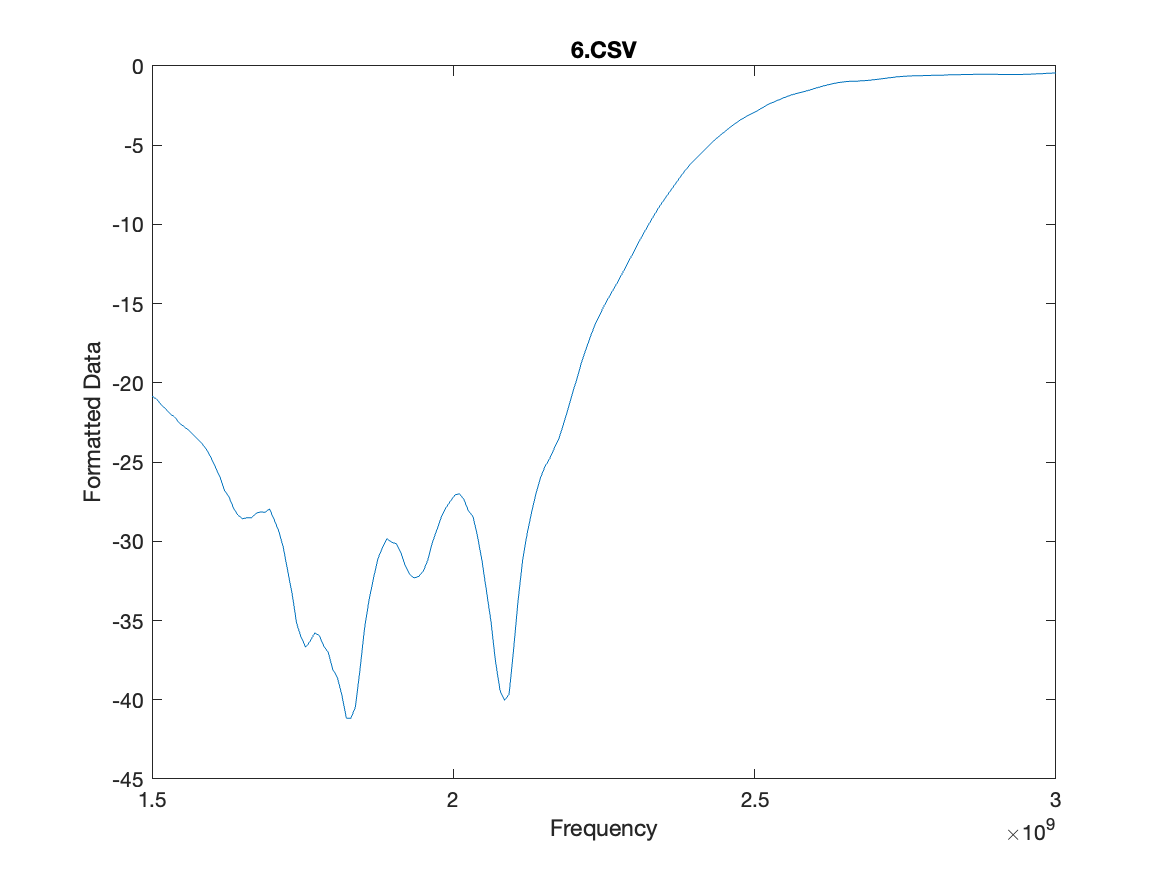

The table this chart was drawn from, first rows:
# Channel 1
# Trace 1
Frequency, Formatted Data, Formatted Data
+1.50000000000E+009, -2.08334461558E+001, +0.00000000000E+000
+1.50750000000E+009, -2.10175110478E+001, +0.00000000000E+000
+1.51500000000E+009, -2.13646251945E+001, +0.00000000000E+000
+1.52250000000E+009, -2.16285504493E+001, +0.00000000000E+000
+1.53000000000E+009, -2.19509019198E+001, +0.00000000000E+000
+1.53750000000E+009, -2.21459345387E+001, +0.00000000000E+000
+1.54500000000E+009, -2.25163773537E+001, +0.00000000000E+000
+1.55250000000E+009, -2.27433448462E+001, +0.00000000000E+000
+1.56000000000E+009, -2.29631467968E+001, +0.00000000000E+000
+1.56750000000E+009, -2.32250573753E+001, +0.00000000000E+000
+1.57500000000E+009, -2.35112819632E+001, +0.00000000000E+000
+1.58250000000E+009, -2.38145834777E+001, +0.00000000000E+000
+1.59000000000E+009, -2.41787450295E+001, +0.00000000000E+000
+1.59750000000E+009, -2.46774127327E+001, +0.00000000000E+000
+1.60500000000E+009, -2.53072435011E+001, +0.00000000000E+000
+1.61250000000E+009, -2.59089960196E+001, +0.00000000000E+000
+1.62000000000E+009, -2.67741671260E+001, +0.00000000000E+000
+1.62750000000E+009, -2.71791424043E+001, +0.00000000000E+000
+1.63500000000E+009, -2.78817128464E+001, +0.00000000000E+000
+1.64250000000E+009, -2.83458747423E+001, +0.00000000000E+000
+1.65000000000E+009, -2.85739280015E+001, +0.00000000000E+000
+1.65750000000E+009, -2.85109046527E+001, +0.00000000000E+000
+1.66500000000E+009, -2.85140872962E+001, +0.00000000000E+000
+1.67250000000E+009, -2.82316537242E+001, +0.00000000000E+000
+1.68000000000E+009, -2.81415636588E+001, +0.00000000000E+000
+1.68750000000E+009, -2.81701827049E+001, +0.00000000000E+000
+1.69500000000E+009, -2.79509435551E+001, +0.00000000000E+000
+1.70250000000E+009, -2.86210307832E+001, +0.00000000000E+000
+1.71000000000E+009, -2.93150592119E+001, +0.00000000000E+000
+1.71750000000E+009, -3.03180591415E+001, +0.00000000000E+000
+1.72500000000E+009, -3.18310247904E+001, +0.00000000000E+000
+1.73250000000E+009, -3.33101318353E+001, +0.00000000000E+000
+1.74000000000E+009, -3.51724863433E+001, +0.00000000000E+000
+1.74750000000E+009, -3.60621002195E+001, +0.00000000000E+000
+1.75500000000E+009, -3.66822993113E+001, +0.00000000000E+000
+1.76250000000E+009, -3.63062529520E+001, +0.00000000000E+000
+1.77000000000E+009, -3.57767769048E+001, +0.00000000000E+000
+1.77750000000E+009, -3.59427294520E+001, +0.00000000000E+000
+1.78500000000E+009, -3.66057976624E+001, +0.00000000000E+000
+1.79250000000E+009, -3.70205812509E+001, +0.00000000000E+000
+1.80000000000E+009, -3.80861934321E+001, +0.00000000000E+000
+1.80750000000E+009, -3.85807599465E+001, +0.00000000000E+000
+1.81500000000E+009, -3.96938909877E+001, +0.00000000000E+000
+1.82250000000E+009, -4.11619294188E+001, +0.00000000000E+000
+1.83000000000E+009, -4.11683014059E+001, +0.00000000000E+000
+1.83750000000E+009, -4.04438554671E+001, +0.00000000000E+000
+1.84500000000E+009, -3.81426163958E+001, +0.00000000000E+000
+1.85250000000E+009, -3.55330636597E+001, +0.00000000000E+000
+1.86000000000E+009, -3.37388838467E+001, +0.00000000000E+000
+1.86750000000E+009, -3.23293302943E+001, +0.00000000000E+000
+1.87500000000E+009, -3.10862500515E+001, +0.00000000000E+000
+1.88250000000E+009, -3.03904182625E+001, +0.00000000000E+000
+1.89000000000E+009, -2.98249267277E+001, +0.00000000000E+000
+1.89750000000E+009, -3.00593040462E+001, +0.00000000000E+000
+1.90500000000E+009, -3.01395581593E+001, +0.00000000000E+000
+1.91250000000E+009, -3.06688505091E+001, +0.00000000000E+000
+1.92000000000E+009, -3.15000451108E+001, +0.00000000000E+000
+1.92750000000E+009, -3.20880062778E+001, +0.00000000000E+000
... 143 more rows
